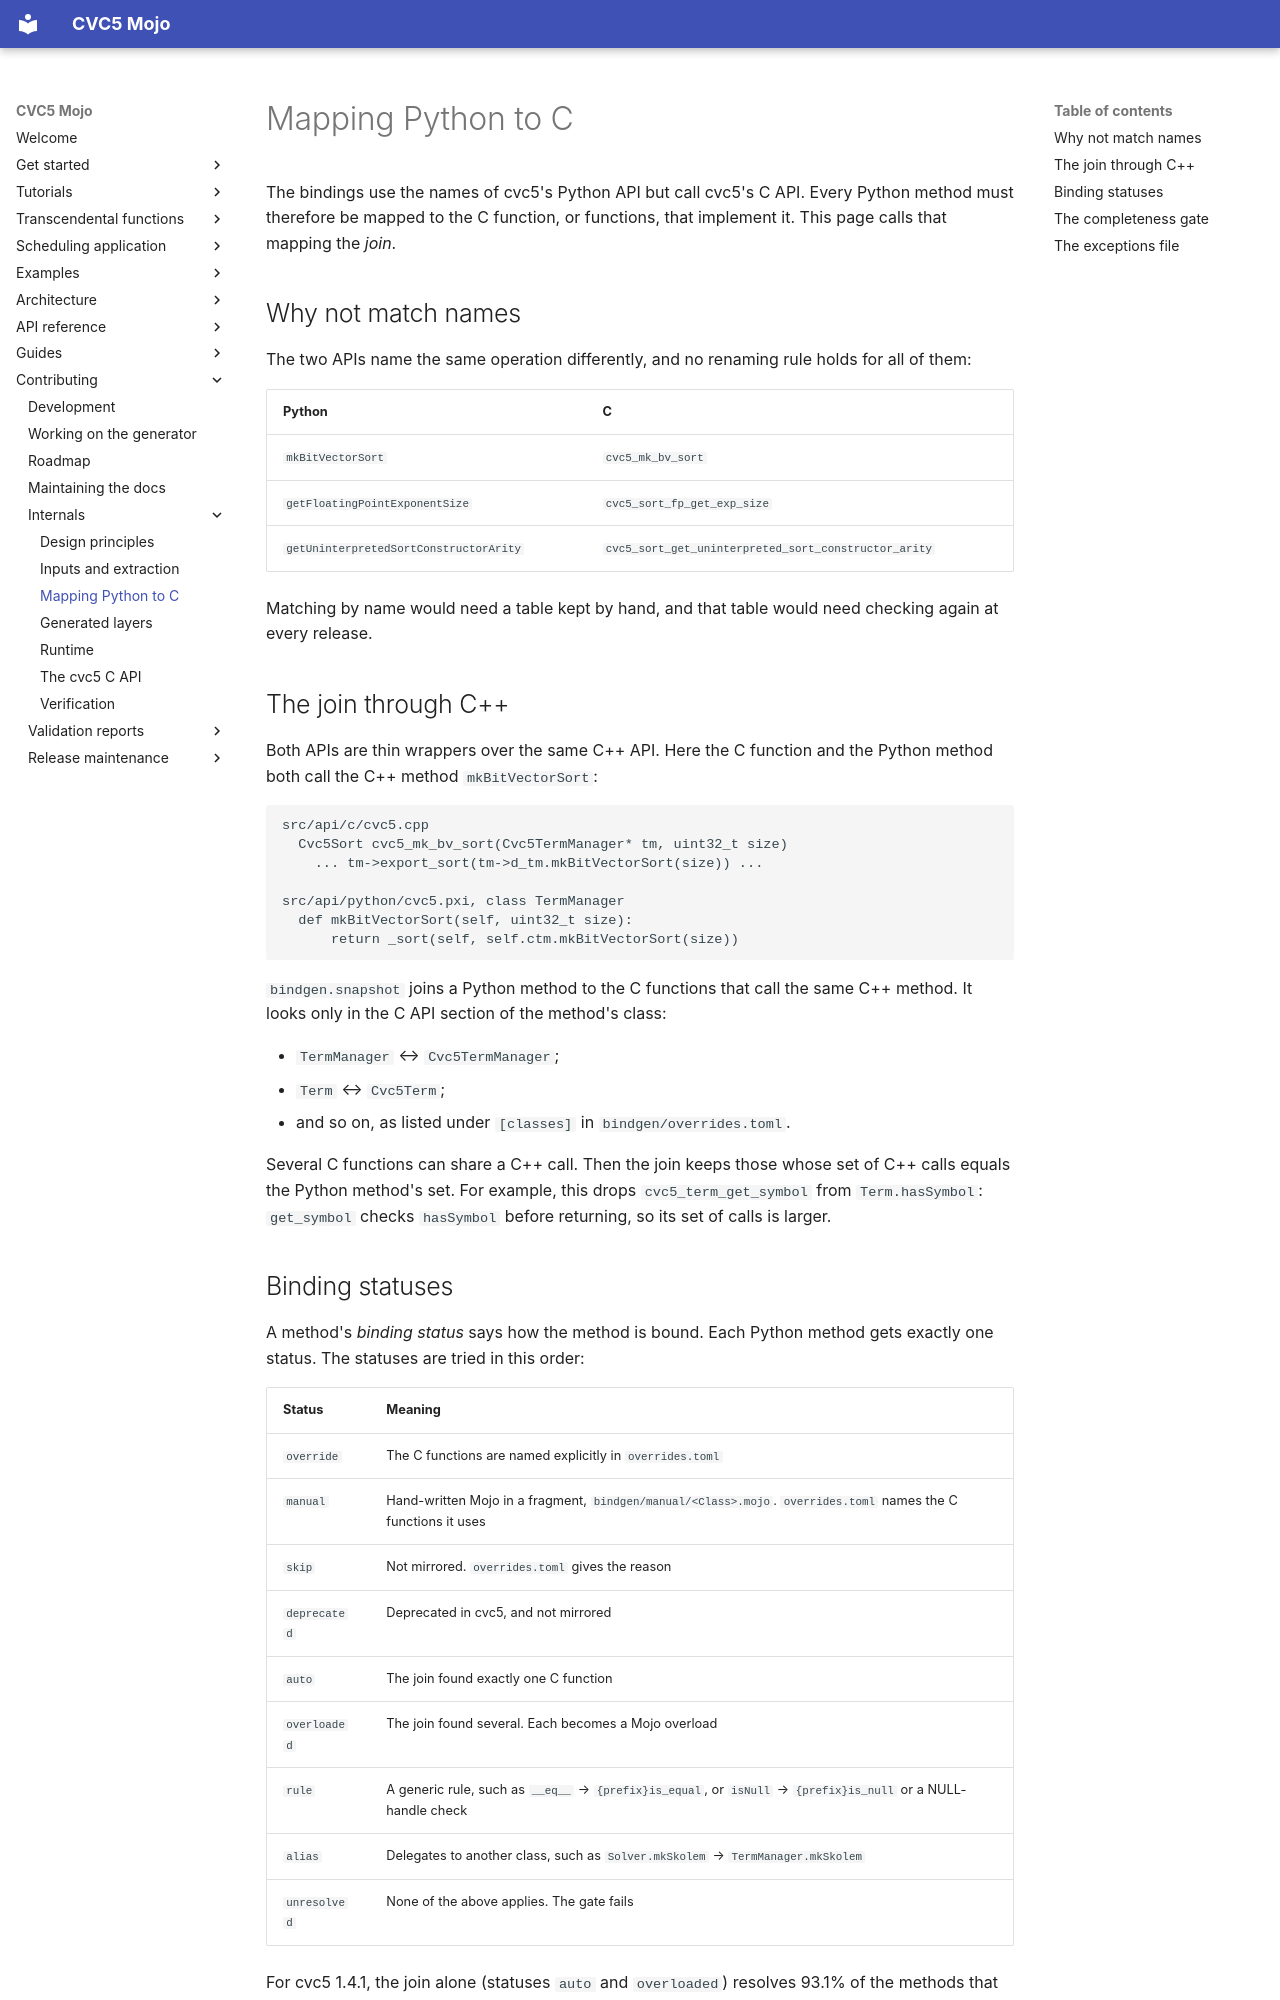

repository: Spellbound-Mojo/cvc5_mojo · page: architecture/join/index.html · generator: mkdocs

# Mapping Python to C

The bindings use the names of cvc5's Python API but call cvc5's C API. Every
Python method must therefore be mapped to the C function, or functions, that
implement it. This page calls that mapping the *join*.

## Why not match names

The two APIs name the same operation differently, and no renaming rule holds
for all of them:

| Python | C |
|---|---|
| `mkBitVectorSort` | `cvc5_mk_bv_sort` |
| `getFloatingPointExponentSize` | `cvc5_sort_fp_get_exp_size` |
| `getUninterpretedSortConstructorArity` | `cvc5_sort_get_uninterpreted_sort_constructor_arity` |

Matching by name would need a table kept by hand, and that table would need
checking again at every release.

## The join through C++

Both APIs are thin wrappers over the same C++ API. Here the C function and
the Python method both call the C++ method `mkBitVectorSort`:

```text
src/api/c/cvc5.cpp
  Cvc5Sort cvc5_mk_bv_sort(Cvc5TermManager* tm, uint32_t size)
    ... tm->export_sort(tm->d_tm.mkBitVectorSort(size)) ...

src/api/python/cvc5.pxi, class TermManager
  def mkBitVectorSort(self, uint32_t size):
      return _sort(self, self.ctm.mkBitVectorSort(size))
```

`bindgen.snapshot` joins a Python method to the C functions that call the
same C++ method. It looks only in the C API section of the method's class:

- `TermManager` ↔ `Cvc5TermManager`;
- `Term` ↔ `Cvc5Term`;
- and so on, as listed under `[classes]` in `bindgen/overrides.toml`.

Several C functions can share a C++ call. Then the join keeps those whose
set of C++ calls equals the Python method's set. For example, this drops
`cvc5_term_get_symbol` from `Term.hasSymbol`: `get_symbol` checks
`hasSymbol` before returning, so its set of calls is larger.

## Binding statuses

A method's *binding status* says how the method is bound. Each Python method
gets exactly one status. The statuses are tried in this order:

| Status | Meaning |
|---|---|
| `override` | The C functions are named explicitly in `overrides.toml` |
| `manual` | Hand-written Mojo in a fragment, `bindgen/manual/<Class>.mojo`. `overrides.toml` names the C functions it uses |
| `skip` | Not mirrored. `overrides.toml` gives the reason |
| `deprecated` | Deprecated in cvc5, and not mirrored |
| `auto` | The join found exactly one C function |
| `overloaded` | The join found several. Each becomes a Mojo overload |
| `rule` | A generic rule, such as `__eq__` → `{prefix}is_equal`, or `isNull` → `{prefix}is_null` or a NULL-handle check |
| `alias` | Delegates to another class, such as `Solver.mkSkolem` → `TermManager.mkSkolem` |
| `unresolved` | None of the above applies. The gate fails |

For cvc5 1.4.1, the join alone (statuses `auto` and `overloaded`) resolves
93.1% of the methods that are neither deprecated nor dunder methods such as
`__eq__`. No method is unresolved. The
[coverage report](../reference/coverage.md) gives the current figures per
class.
